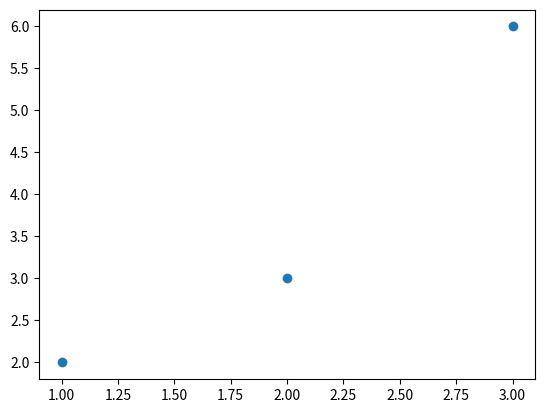

Generate this figure with matplotlib:
import numpy as np
from matplotlib import pyplot as plt

data = np.array([
    [1, 2],
    [2, 3],
    [3, 6],
])
x, y = data.T
plt.scatter(x,y)
plt.show()